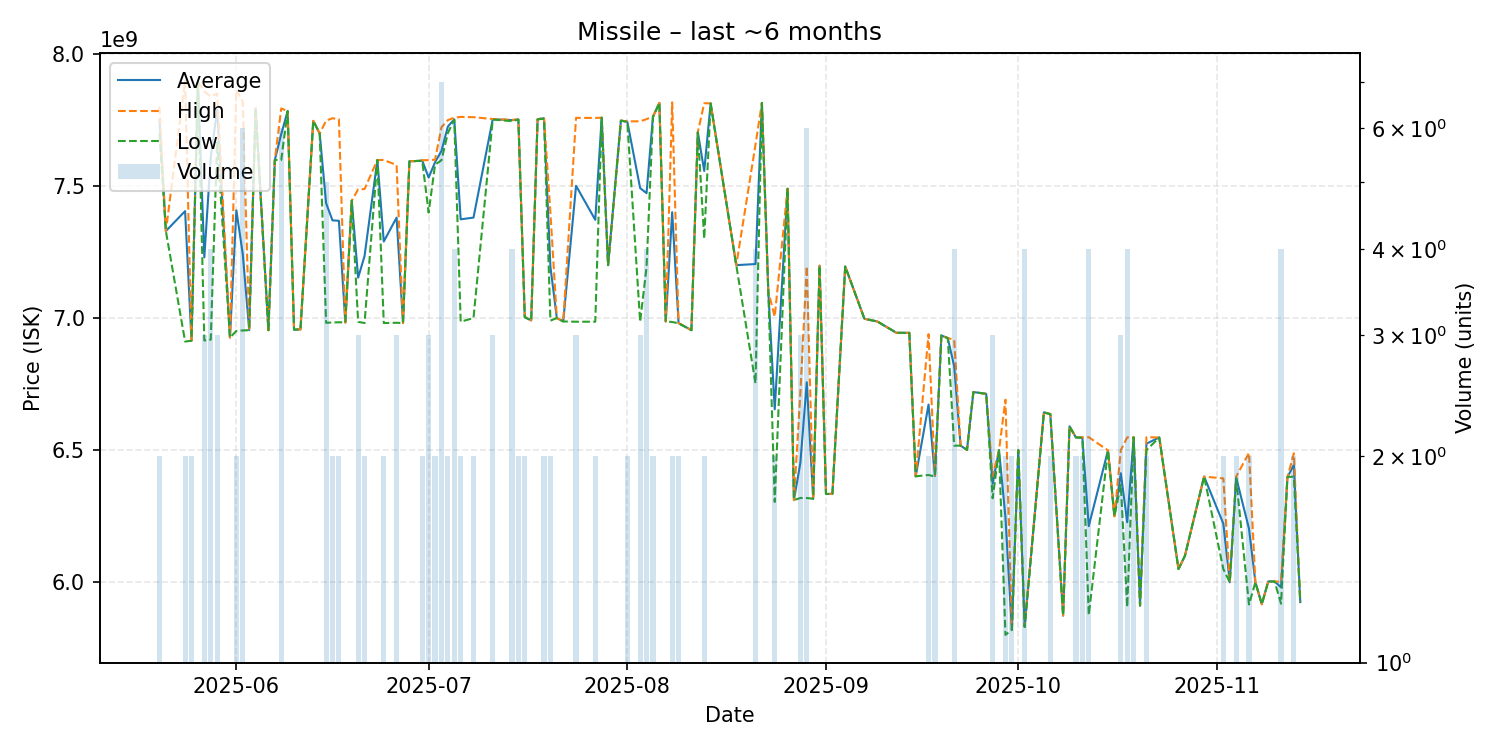

The data file committed next to this chart (first rows):
date, average, highest, lowest, order_count, volume
2025-05-20, 7750000000, 7800000000, 7700000000, 2, 2
2025-05-21, 7329000000, 7329000000, 7329000000, 1, 1
2025-05-24, 7404500000, 7898000000, 6911000000, 2, 2
2025-05-25, 6914500000, 6915000000, 6914000000, 2, 2
2025-05-26, 7894000000, 7894000000, 7894000000, 1, 1
2025-05-27, 7229333333, 7858000000, 6915000000, 3, 3
2025-05-28, 7608000000, 7838000000, 6918000000, 4, 4
2025-05-29, 7788000000, 7849000000, 7666000000, 3, 3
2025-05-31, 6926000000, 6926000000, 6926000000, 1, 1
2025-06-01, 7407500000, 7864000000, 6951000000, 2, 2
2025-06-02, 7241500000, 7818500000, 6953000000, 6, 6
2025-06-03, 6954000000, 6954000000, 6954000000, 1, 1
2025-06-04, 7794000000, 7794000000, 7794000000, 1, 1
2025-06-06, 6954000000, 6954000000, 6954000000, 1, 1
2025-06-07, 7598000000, 7598000000, 7598000000, 1, 1
2025-06-08, 7696000000, 7793000000, 7598000000, 6, 6
2025-06-09, 7783000000, 7783000000, 7783000000, 1, 1
2025-06-10, 6956000000, 6956000000, 6956000000, 1, 1
2025-06-11, 6957000000, 6957000000, 6957000000, 1, 1
2025-06-13, 7746000000, 7746000000, 7746000000, 1, 1
2025-06-14, 7698000000, 7698000000, 7698000000, 1, 1
2025-06-15, 7434400000, 7747000000, 6982000000, 5, 5
2025-06-16, 7369500000, 7756000000, 6983000000, 2, 2
2025-06-17, 7368000000, 7752000000, 6984000000, 2, 2
2025-06-18, 6983000000, 6983000000, 6983000000, 1, 1
2025-06-19, 7444000000, 7444000000, 7444000000, 1, 1
2025-06-20, 7152666667, 7487000000, 6985500000, 3, 3
2025-06-21, 7234500000, 7488000000, 6981000000, 2, 2
2025-06-23, 7598000000, 7598000000, 7598000000, 1, 1
2025-06-24, 7289500000, 7598000000, 6981000000, 2, 2
2025-06-26, 7380000000, 7579000000, 6982000000, 3, 3
2025-06-27, 6981000000, 6981000000, 6981000000, 1, 1
2025-06-28, 7593000000, 7593000000, 7593000000, 1, 1
2025-06-29, 7594000000, 7594000000, 7594000000, 1, 1
2025-06-30, 7596000000, 7597000000, 7595000000, 2, 2
2025-07-01, 7531333333, 7597500000, 7399000000, 3, 3
2025-07-02, 7589500000, 7599000000, 7580000000, 2, 2
2025-07-03, 7632285714, 7722000000, 7597000000, 7, 7
2025-07-04, 7724500000, 7749000000, 7700000000, 2, 2
2025-07-05, 7751750000, 7758000000, 7750000000, 4, 4
2025-07-06, 7373500000, 7761000000, 6986000000, 2, 2
2025-07-08, 7380000000, 7760000000, 7000000000, 2, 2
2025-07-11, 7752333333, 7753000000, 7751000000, 3, 3
2025-07-14, 7748750000, 7750000000, 7745000000, 4, 4
2025-07-15, 7751000000, 7751000000, 7751000000, 2, 2
2025-07-16, 7003500000, 7004000000, 7003000000, 2, 2
2025-07-17, 6991000000, 6991000000, 6991000000, 1, 1
2025-07-18, 7752000000, 7752000000, 7752000000, 1, 1
2025-07-19, 7756000000, 7758000000, 7754000000, 2, 2
2025-07-20, 7194500000, 7399000000, 6990000000, 2, 2
2025-07-21, 7000000000, 7000000000, 7000000000, 1, 1
2025-07-22, 6987000000, 6987000000, 6987000000, 1, 1
2025-07-24, 7500333333, 7757500000, 6986000000, 3, 3
2025-07-27, 7371500000, 7757000000, 6986000000, 2, 2
2025-07-28, 7758000000, 7758000000, 7758000000, 1, 1
2025-07-29, 7200000000, 7200000000, 7200000000, 1, 1
2025-07-31, 7747000000, 7747000000, 7747000000, 1, 1
2025-08-01, 7743000000, 7744000000, 7742000000, 2, 2
2025-08-03, 7491666667, 7744500000, 6986000000, 3, 3
2025-08-04, 7472500000, 7752500000, 7192500000, 4, 4
... 73 more rows
